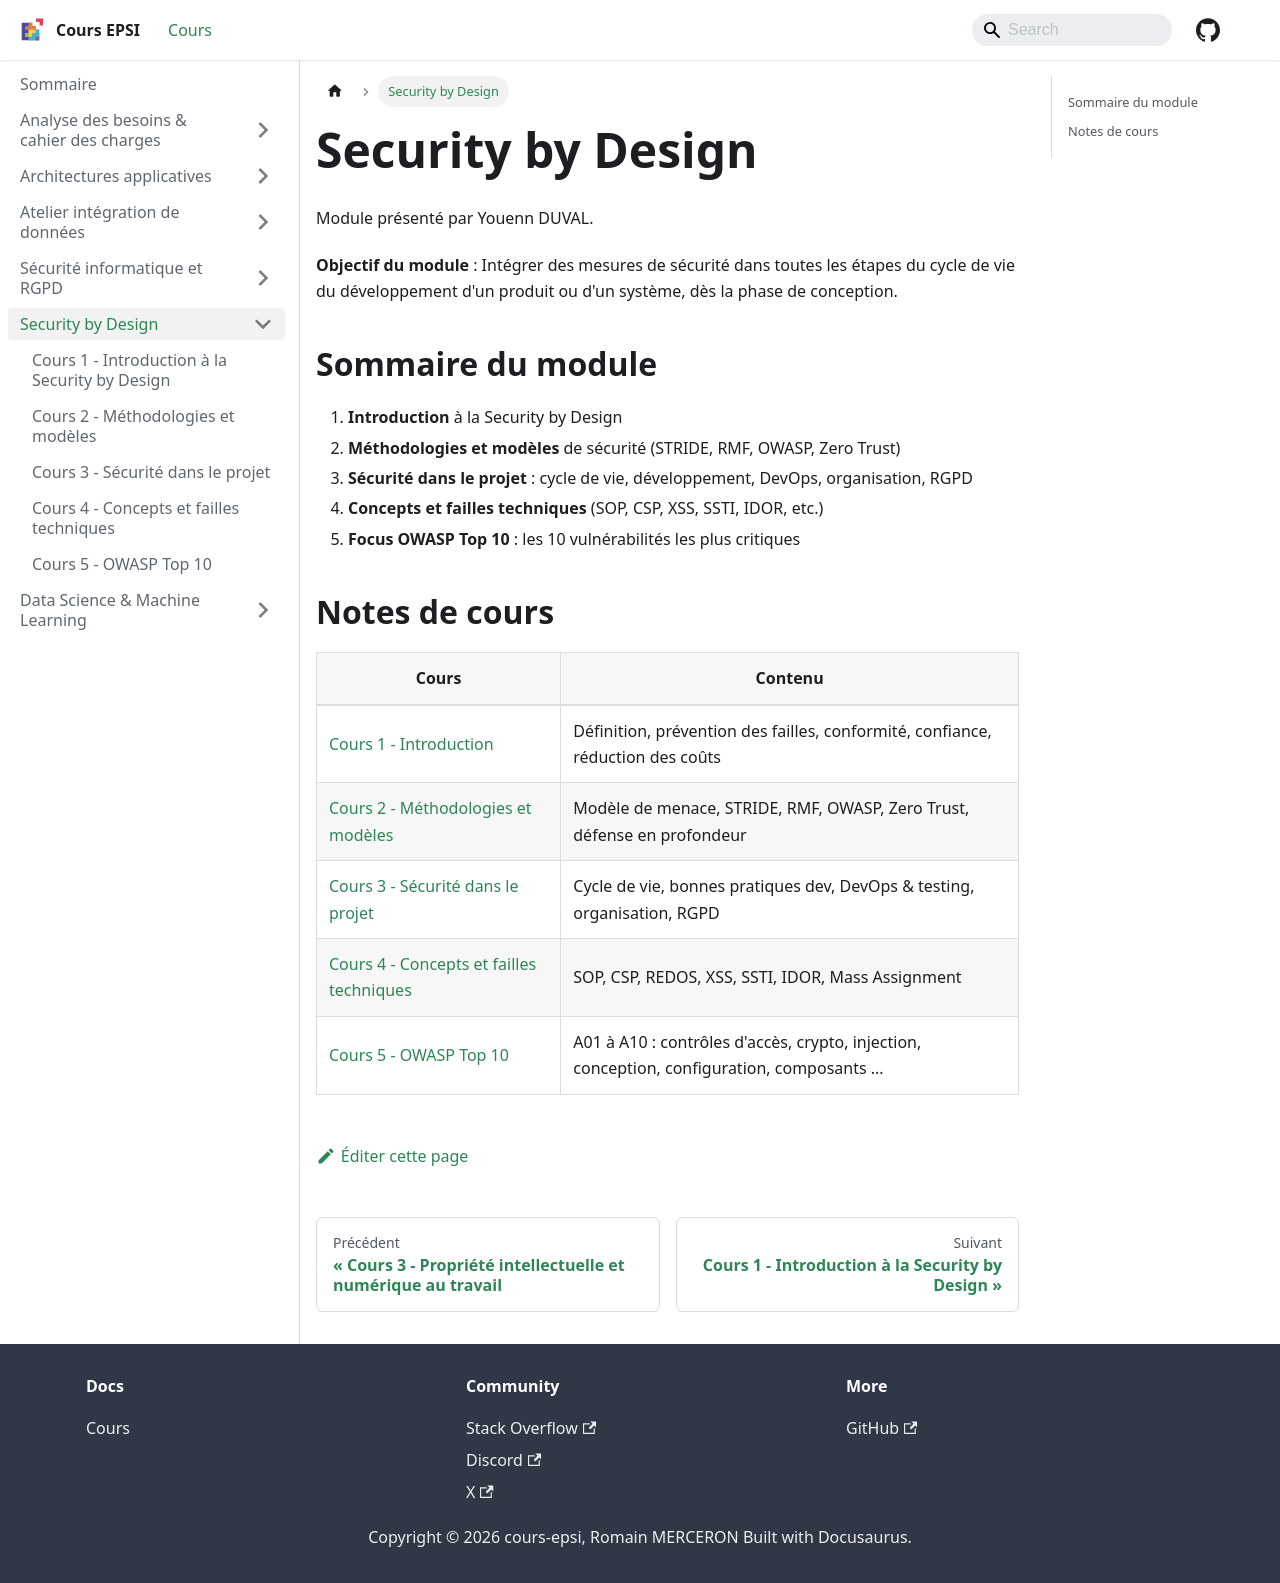

repository: rmerceron/cours-epsi · page: docs/Security by Design/index.html · generator: docusaurus

---
sidebar_position: 6
---

# Security by Design

Module présenté par Youenn DUVAL.

**Objectif du module** : Intégrer des mesures de sécurité dans toutes les étapes du cycle de vie du développement d'un produit ou d'un système, dès la phase de conception.

## Sommaire du module

1. **Introduction** à la Security by Design
2. **Méthodologies et modèles** de sécurité (STRIDE, RMF, OWASP, Zero Trust)
3. **Sécurité dans le projet** : cycle de vie, développement, DevOps, organisation, RGPD
4. **Concepts et failles techniques** (SOP, CSP, XSS, SSTI, IDOR, etc.)
5. **Focus OWASP Top 10** : les 10 vulnérabilités les plus critiques

## Notes de cours

| Cours                                                                                  | Contenu                                                                                     |
|----------------------------------------------------------------------------------------|---------------------------------------------------------------------------------------------|
| [Cours 1 - Introduction](cours-1-introduction)                                        | Définition, prévention des failles, conformité, confiance, réduction des coûts              |
| [Cours 2 - Méthodologies et modèles](cours-2-methodologies-et-modeles)                | Modèle de menace, STRIDE, RMF, OWASP, Zero Trust, défense en profondeur                    |
| [Cours 3 - Sécurité dans le projet](cours-3-securite-dans-le-projet)                  | Cycle de vie, bonnes pratiques dev, DevOps & testing, organisation, RGPD                    |
| [Cours 4 - Concepts et failles techniques](cours-4-concepts-et-failles-techniques)    | SOP, CSP, REDOS, XSS, SSTI, IDOR, Mass Assignment                                         |
| [Cours 5 - OWASP Top 10](cours-5-owasp-top-10)                                       | A01 à A10 : contrôles d'accès, crypto, injection, conception, configuration, composants ... |
